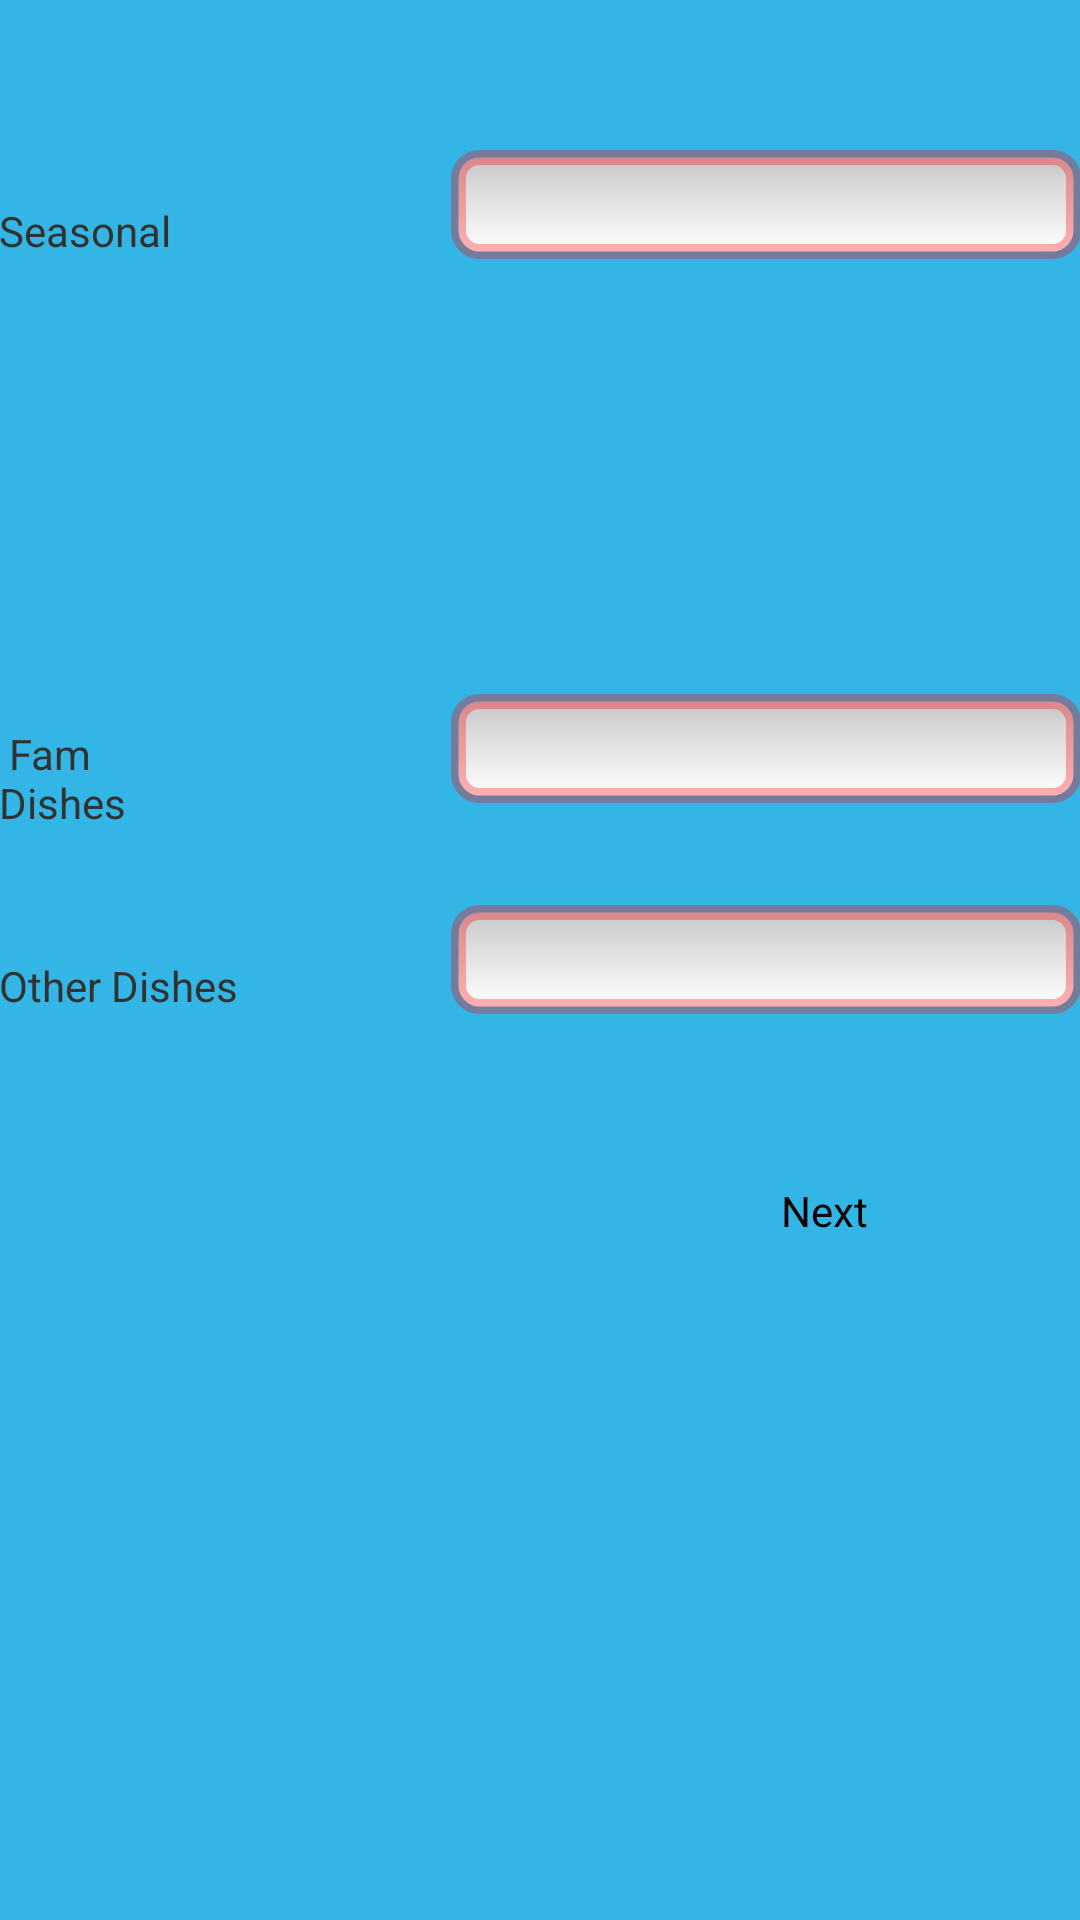

The Android layout XML behind this screen, and the referenced resources:
<!-- AndroidManifest.xml: application theme AppTheme -->
<!-- res/layout/activity_survey4.xml -->
<RelativeLayout xmlns:android="http://schemas.android.com/apk/res/android"
    xmlns:tools="http://schemas.android.com/tools"
    android:layout_width="match_parent"
    android:layout_height="match_parent"
    android:paddingBottom="@dimen/activity_vertical_margin"
    android:paddingLeft="@dimen/activity_horizontal_margin"
    android:paddingRight="@dimen/activity_horizontal_margin"
     android:background="@android:color/holo_blue_light"
    android:paddingTop="@dimen/activity_vertical_margin"
    tools:context=".Survey4" >

    <EditText
        android:id="@+id/editText1"
        android:layout_width="wrap_content"
        android:layout_height="wrap_content"
        android:layout_alignParentRight="true"
        android:layout_alignParentTop="true"
        android:layout_marginTop="50dp"
        android:ems="10"
        android:background="@drawable/edittext" />

    <EditText
        android:id="@+id/editText3"
        android:layout_width="wrap_content"
        android:layout_height="wrap_content"
        android:layout_alignLeft="@+id/editText2"
        android:layout_centerVertical="true"
        android:ems="10"
        android:background="@drawable/edittext" />

    <EditText
        android:id="@+id/editText2"
        android:layout_width="wrap_content"
        android:layout_height="wrap_content"
        android:layout_above="@+id/editText3"
        android:layout_alignParentRight="true"
        android:layout_marginBottom="34dp"
        android:background="@drawable/edittext"
        android:ems="10" />

    <Button
        android:id="@+id/button25"
        android:layout_width="wrap_content"
        android:layout_height="wrap_content"
        android:layout_alignRight="@+id/editText3"
        android:layout_below="@+id/editText3"
        android:layout_marginRight="71dp"
        android:layout_marginTop="56dp"
        android:background="@null"
        android:text="Next" />

    <TextView
        android:id="@+id/textView2"
        android:layout_width="wrap_content"
        android:layout_height="wrap_content"
        android:layout_alignBaseline="@+id/editText2"
        android:layout_alignBottom="@+id/editText2"
        android:layout_alignParentLeft="true"
        android:layout_alignRight="@+id/textView1"
        android:text=" Fam Dishes" />

    <TextView
        android:id="@+id/textView1"
        android:layout_width="wrap_content"
        android:layout_height="wrap_content"
        android:layout_alignBottom="@+id/editText1"
        android:layout_alignLeft="@+id/textView3"
        android:text="Seasonal" />

    <TextView
        android:id="@+id/textView3"
        android:layout_width="wrap_content"
        android:layout_height="wrap_content"
        android:layout_alignBottom="@+id/editText3"
        android:layout_alignParentLeft="true"
        android:text="Other Dishes" />

</RelativeLayout>
<!-- resources referenced by this layout -->
<resources>
  <!-- drawable edittext (drawable) -->
  <selector xmlns:android="http://schemas.android.com/apk/res/android">
      <item android:state_pressed="true">
             <shape android:shape="rectangle">
                 <gradient android:startColor="#C8C8C8"
                     android:endColor="#FFFFFF"
                     android:angle="270" android:centerX="0.5" android:centerY="0.5" />
                 <stroke android:width="5dp" android:color="#4799E8" />
                 <corners android:radius="7dp" />
                 <padding android:left="10dp" android:top="6dp" android:right="10dp"
                     android:bottom="6dp" />
             </shape>
         </item>
         <item android:state_focused="true">
             <shape>
                 <gradient android:startColor="#C8C8C8"
                      android:endColor="#FFFFFF"
                     android:angle="270" android:centerX="0.5" android:centerY="0.5" />
                 <stroke android:width="5dp" android:color="#4799E8" />
                 <corners android:radius="7dp" />
                 <padding android:left="10dp" android:top="6dp" android:right="10dp"
                     android:bottom="6dp" />
             </shape>
         </item>
         <item>
             <shape>
                 <gradient android:startColor="#C8C8C8"
                     android:endColor="#FFFFFF"
                     android:angle="270" android:centerX="0.5" android:centerY="0.5" />
                 <stroke android:width="5dp" android:color="#50ff0000" />
                 <corners android:radius="7dp" />
                 <padding android:left="10dp" android:top="6dp" android:right="10dp"
                     android:bottom="6dp" />
             </shape>
         </item>
  </selector>
  <style name="AppTheme" parent="AppBaseTheme">
          
      </style>
  <style name="AppBaseTheme" parent="android:Theme.Light">
          
      </style>
</resources>
